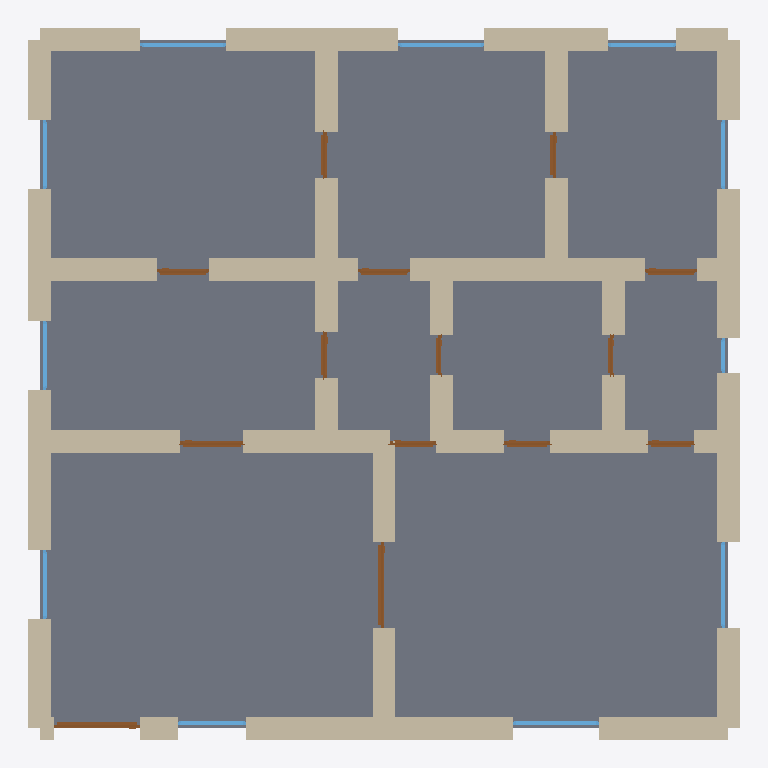
Plan cut of the same IFC building model at storey 'Ground Floor' (level 0.00 m, cut at 1.40 m), seen from above with north up, elements coloured by IFC class: 45 walls (beige), 14 doors (brown), 11 windows (light blue), 1 slab (grey). Cut surfaces are drawn darker.
Extent 12.4 m × 12.4 m × 3.2 m (x, y, z). Storeys (1): Ground Floor at 0.00 m. Elements (71): 45 IfcWall, 14 IfcDoor, 11 IfcWindow, 1 IfcSlab.

HEADER;
FILE_DESCRIPTION(('ViewDefinition[DesignTransferView]'),'2;1');
FILE_NAME('/dev/null','2026-05-05T15:22:09+05:30',(''),(''),'IfcOpenShell 0.8.5','IfcOpenShell 0.8.5','Nobody');
FILE_SCHEMA(('IFC4'));
ENDSEC;
DATA;
#1=IFCPROJECT('09AA9kaS58wgHQIkhK2H5a',$,'An Engadinerhaus single-floor variant — Graubünden Lower Eng',$,$,$,$,(#10),#5);
#12=IFCSITE('1ZIbmHfUz0owDvmdtuM_W3',$,'Site',$,$,$,$,$,$,$,$,$,$,$);
#13=IFCBUILDING('0JVH5nmTL7agWTasJ8x8Yc',$,'Building',$,$,$,$,$,$,$,$,$);
#16=IFCBUILDINGSTOREY('2Amefc9GL8ex7ineDgDUrP',$,'Ground Floor',$,$,#22,$,$,$,$);
#3044=IFCSLAB('1Ze5UE1ePEuh2v5ErDmR8B',$,'Floor',$,$,#3061,#3056,$,.FLOOR.);
#68=IFCWALL('0dhw$RsCn1TB0ND$RW90gq',$,'Exterior Wall',$,$,#89,#84,$,$);
#244=IFCWALL('1VBshTbdT2Mh71XYwK5xo7',$,'Exterior Wall',$,$,#265,#260,$,$);
#134=IFCWALL('0qmv7gY6fBNPTTUvJq4TpC',$,'Exterior Wall',$,$,#155,#150,$,$);
#332=IFCWALL('1olFooUsT6uQBdk76vt2Or',$,'Exterior Wall',$,$,#353,#348,$,$);
#156=IFCWALL('1tXg30qoX3UxMvUQCEmFd1',$,'Exterior Wall',$,$,#177,#172,$,$);
#310=IFCWALL('3FgSShcJrE4wOh7xcFAH4Y',$,'Exterior Wall',$,$,#331,#326,$,$);
#90=IFCWALL('2iL2YeJoP1LxvydIZMiX3x',$,'Exterior Wall',$,$,#111,#106,$,$);
#442=IFCWALL('1sgUfuO5L62xYjktGIPYsW',$,'Interior Wall',$,$,#463,#458,$,$);
#222=IFCWALL('0INBNzkKHARxz6pEsnl3lX',$,'Exterior Wall',$,$,#243,#238,$,$);
#662=IFCWALL('2$ie6u3Vj0UQZjzLPhcLDL',$,'Interior Wall',$,$,#683,#678,$,$);
#838=IFCWALL('19ke9x5hP9tgxMsnUkSG9h',$,'Interior Wall',$,$,#859,#854,$,$);
#684=IFCWALL('2PKpqlrhjE38Ikb7hFoCO4',$,'Interior Wall',$,$,#705,#700,$,$);
#354=IFCWALL('1q08cs9MDEA9SpuM_mDuX1',$,'Exterior Wall',$,$,#375,#370,$,$);
#266=IFCWALL('0neIfZjzD9Ax_Ce_pOBMos',$,'Exterior Wall',$,$,#287,#282,$,$);
#398=IFCWALL('1jUlN4mWLEVuKz9tFpXlYk',$,'Interior Wall',$,$,#419,#414,$,$);
#112=IFCWALL('3BJ3h1NJXCmvKu$1TeWTsc',$,'Exterior Wall',$,$,#133,#128,$,$);
#376=IFCWALL('1BgLFRtT9BPeJctbyJcCYB',$,'Interior Wall',$,$,#397,#392,$,$);
#420=IFCWALL('1j1N_GdHn1twCIu9XhT_fM',$,'Interior Wall',$,$,#441,#436,$,$);
#992=IFCWALL('2OU2wl5ND80xQS2bTrxMCn',$,'Interior Wall',$,$,#1013,#1008,$,$);
#948=IFCWALL('0mCoOaRJP5ZxkI8aPifV7r',$,'Interior Wall',$,$,#969,#964,$,$);
#178=IFCWALL('1A$VRJgFT5z9Jw$hW9INHp',$,'Exterior Wall',$,$,#199,#194,$,$);
#970=IFCWALL('3vuteeHxjDiugnMdy_qiJZ',$,'Interior Wall',$,$,#991,#986,$,$);
#926=IFCWALL('33ZEvZcAn2Lv3m9AdTHG_n',$,'Interior Wall',$,$,#947,#942,$,$);
#288=IFCWALL('2tsIZUxafBouZv2AEMCDfJ',$,'Exterior Wall',$,$,#309,#304,$,$);
#816=IFCWALL('2QeHmUjs1CF9m69Vedn6fY',$,'Interior Wall',$,$,#837,#832,$,$);
#552=IFCWALL('1MOv9VBvnBj8njbyL7kZh3',$,'Interior Wall',$,$,#573,#568,$,$);
#640=IFCWALL('1NIsSZodr7P8Xe0FXU5_AM',$,'Interior Wall',$,$,#661,#656,$,$);
#530=IFCWALL('1k6wLM6Sr3WQXYZDACm3ZI',$,'Interior Wall',$,$,#551,#546,$,$);
#728=IFCWALL('3qd8iT78nAzAW4q_Ygei70',$,'Interior Wall',$,$,#749,#744,$,$);
#706=IFCWALL('1qvJq8CXXC9OYk05WmqcEW',$,'Interior Wall',$,$,#727,#722,$,$);
#794=IFCWALL('1vhm_H3Z9DKvWHzaz9QByL',$,'Interior Wall',$,$,#815,#810,$,$);
#618=IFCWALL('3xIyq9qIDCuPHOPMaoPt1w',$,'Interior Wall',$,$,#639,#634,$,$);
#464=IFCWALL('2qsQiE0a54S9IRqWsjVFQv',$,'Interior Wall',$,$,#485,#480,$,$);
#860=IFCWALL('1DNrYNuqH3rfNAu2a8BkOS',$,'Interior Wall',$,$,#881,#876,$,$);
#200=IFCWALL('1pk3AcaeP3nAOTBHG68Sv5',$,'Exterior Wall',$,$,#221,#216,$,$);
#46=IFCWALL('3S_leUWNHBQuiulcGVsKH1',$,'Exterior Wall',$,$,#67,#62,$,$);
#596=IFCWALL('28S$KXJWD4qBLZIJmC9kLZ',$,'Interior Wall',$,$,#617,#612,$,$);
#750=IFCWALL('3WSl1l$iz7zAnjyo76QEhq',$,'Interior Wall',$,$,#771,#766,$,$);
#904=IFCWALL('2pkKSIspb8nRUYKK2$tsGO',$,'Interior Wall',$,$,#925,#920,$,$);
#772=IFCWALL('3cPcz39N1Eyu0oDMuEqNc$',$,'Interior Wall',$,$,#793,#788,$,$);
#574=IFCWALL('3srC$au5jDcw8YASQod$Qe',$,'Interior Wall',$,$,#595,#590,$,$);
#1099=IFCDOOR('0E8pKe6BD6rPGLnnK2j9lp',$,'Door',$,$,#1183,#1178,$,2.1,1.5,$,$,$);
#1014=IFCDOOR('1oBFkWSrHE2fwDlaG2wT5F',$,'Door',$,$,#1098,#1093,$,2.1,1.5,$,$,$);
#882=IFCWALL('3i6i_b89PCYBQIN6_rKNKC',$,'Interior Wall',$,$,#903,#898,$,$);
#1184=IFCDOOR('2pl2huMtv8Jf0_M4Zf0nJj',$,'Door',$,$,#1268,#1263,$,2.1,1.1,$,$,$);
#2314=IFCWINDOW('2s46FD0g949x4k8fSYGxSd',$,'Window',$,$,#2368,#2363,$,1.2,1.5,$,$,$);
#2369=IFCWINDOW('1zzN188sbB3R05QfODYm2N',$,'Window',$,$,#2423,#2418,$,1.2,1.5,$,$,$);
#2479=IFCWINDOW('3dpMxMWNH4Me0DIA72Gk7D',$,'Window',$,$,#2533,#2528,$,1.2,1.5,$,$,$);
#2589=IFCWINDOW('2HCHpkZ_r8qu5tHYznJ4xq',$,'Window',$,$,#2643,#2638,$,1.2,1.5,$,$,$);
#23=IFCWALL('3PUlzeUwbC$8mErz_bbt_n',$,'Exterior Wall',$,$,#45,#39,$,$);
#1779=IFCDOOR('2rU4t9pcz3dA0crswRPuA0',$,'Door',$,$,#1863,#1858,$,2.1,0.9,$,$,$);
#1949=IFCDOOR('2WO2CDkUz0Qfa5er5eI_hw',$,'Door',$,$,#2033,#2028,$,2.1,0.9,$,$,$);
#1864=IFCDOOR('1WQUFG$dL0zfYOle88Pih0',$,'Door',$,$,#1948,#1943,$,2.1,0.9,$,$,$);
#1354=IFCDOOR('263Jtrx05DEvXQHksqPli1',$,'Door',$,$,#1438,#1433,$,2.1,0.8,$,$,$);
#1439=IFCDOOR('0LOmLzmEz3dRiRigNIImiY',$,'Door',$,$,#1523,#1518,$,2.1,0.8,$,$,$);
#1609=IFCDOOR('18ci67cxzBWwxxquMkyH2F',$,'Door',$,$,#1693,#1688,$,2.1,0.8,$,$,$);
#2034=IFCDOOR('17Dvc5UiH5AutiRqY6mBru',$,'Door',$,$,#2118,#2113,$,2.1,0.8,$,$,$);
#2259=IFCWINDOW('0B87Zto7n1HR2_HEZp6kiA',$,'Window',$,$,#2313,#2308,$,1.2,1.2,$,$,$);
#2424=IFCWINDOW('3AI8tYsVH9keT1hUKigsu9',$,'Window',$,$,#2478,#2473,$,1.2,1.2,$,$,$);
#2534=IFCWINDOW('3RWdZUf1PARedKfKTP$EmC',$,'Window',$,$,#2588,#2583,$,1.2,1.2,$,$,$);
#2699=IFCWINDOW('1i0n3n8hv9RBLqfVHWlRHR',$,'Window',$,$,#2753,#2748,$,1.2,1.2,$,$,$);
#2204=IFCWINDOW('2qY1LmXaP0uB6vqxm63pmq',$,'Window',$,$,#2258,#2253,$,1.2,1.2,$,$,$);
#2644=IFCWINDOW('1DnFMv2BzChPCvSG19gYDY',$,'Window',$,$,#2698,#2693,$,1.2,1.2,$,$,$);
#1269=IFCDOOR('2DGw$Sdjj01xCvxlQEu2oY',$,'Door',$,$,#1353,#1348,$,2.1,0.8,$,$,$);
#2119=IFCDOOR('0$Baemr75D4fi2fERjRRBf',$,'Door',$,$,#2203,#2198,$,2.1,0.8,$,$,$);
#1694=IFCDOOR('2HEy$xa7H9Cva0PtF3s3AE',$,'Door',$,$,#1778,#1773,$,2.1,0.7,$,$,$);
#1524=IFCDOOR('11qyxI8MvFGvcrTlO9q_nM',$,'Door',$,$,#1608,#1603,$,2.1,0.7,$,$,$);
#2754=IFCWINDOW('16r8322XD2cBcUYvaXYIAq',$,'Window',$,$,#2808,#2803,$,1.2,0.6,$,$,$);
#486=IFCWALL('3rZydz5$f03uF1miQ0NX0o',$,'Interior Wall',$,$,#507,#502,$,$);
#508=IFCWALL('14kh92wVb6GO$OcE0OhuVZ',$,'Interior Wall',$,$,#529,#524,$,$);
ENDSEC;
